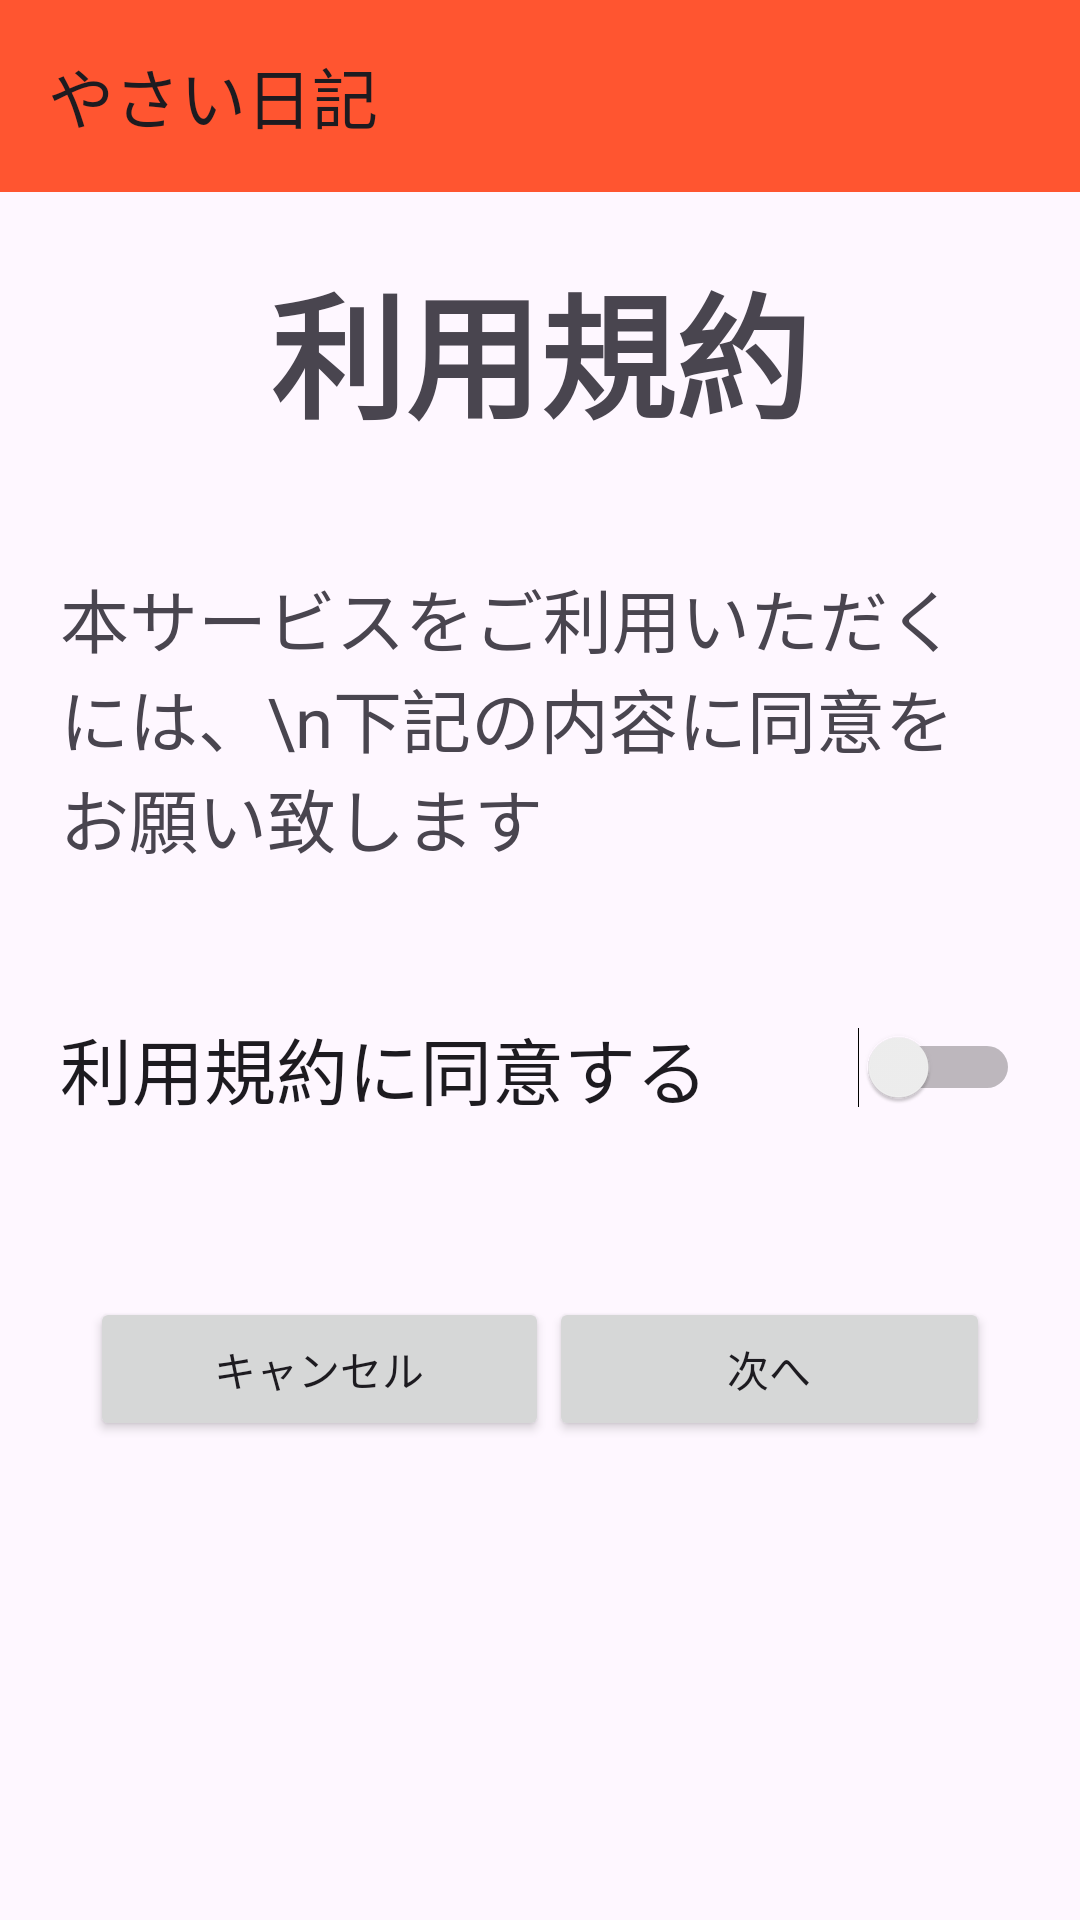

This screen was rendered from an Android layout file. Write that file and the resources it references.
<!-- AndroidManifest.xml: application theme Theme.Yasainikki -->
<!-- res/layout/activity_riyokiyaku.xml -->
<?xml version="1.0" encoding="utf-8"?>
<LinearLayout xmlns:android="http://schemas.android.com/apk/res/android"
    xmlns:app="http://schemas.android.com/apk/res-auto"
    xmlns:tools="http://schemas.android.com/tools"
    android:layout_width="match_parent"
    android:layout_height="match_parent"
    android:orientation="vertical"
    tools:context=".riyokiyaku">



    <androidx.appcompat.widget.Toolbar
        android:id="@+id/toolbar"
        android:layout_width="match_parent"
        android:layout_height="wrap_content"
        android:background="#FF5530"
        android:minHeight="?attr/actionBarSize"
        android:theme="?attr/actionBarTheme"
        app:title="やさい日記"/>


    <TextView
        android:id="@+id/textView2"
        android:layout_width="wrap_content"
        android:layout_height="wrap_content"
        android:layout_gravity="center"
        android:text="利用規約"
        android:layout_margin="20sp"
        android:textSize="45sp"
        android:textStyle="bold" />

    <TextView
        android:id="@+id/textView3"
        android:layout_width="wrap_content"
        android:layout_height="wrap_content"
        android:padding="20dp"
        android:text="本サービスをご利用いただくには、\n下記の内容に同意をお願い致します"
        android:textSize="23sp" />

    <Switch
        android:id="@+id/second_switch1"
        android:layout_width="match_parent"
        android:layout_height="93dp"
        android:padding="20dp"
        android:text="利用規約に同意する"
        android:textSize="24sp" />

    <LinearLayout
        android:layout_width="match_parent"
        android:layout_height="match_parent"
        android:padding="30dp"
        android:orientation="horizontal">

        <Button
            android:id="@+id/second_button1"
            android:layout_width="wrap_content"
            android:layout_height="wrap_content"
            android:layout_weight="1"
            android:text="キャンセル"
            android:onClick="second_button1"/>

        <Button
            android:id="@+id/second_button2"
            android:layout_width="wrap_content"
            android:layout_height="wrap_content"
            android:layout_weight="1"
            android:text="次へ"
            android:onClick="second_button2"/>
    </LinearLayout>
</LinearLayout>
<!-- resources referenced by this layout -->
<resources>
  <style name="Theme.Yasainikki" parent="Base.Theme.Yasainikki" />
  <style name="Base.Theme.Yasainikki" parent="Theme.Material3.DayNight.NoActionBar">
          
          
      </style>
</resources>
